3-way image classification set "Fabric_data-LAPTOP-3QGF9V05" from GitHub (springboardmentor802-dotcom/AI-Textile-Waste-Intelligence-Platform); label vocabulary: cotton, silk, wool.

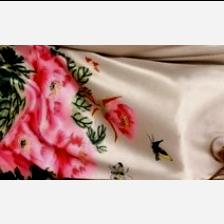
Label: silk

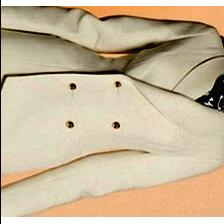
Label: wool

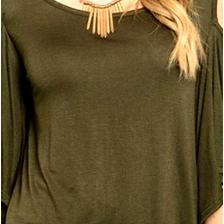
Label: cotton

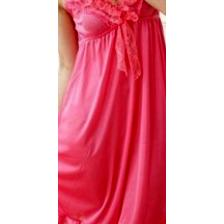
Label: silk

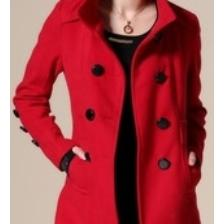
Label: wool

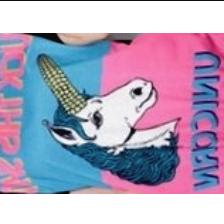
Label: cotton
